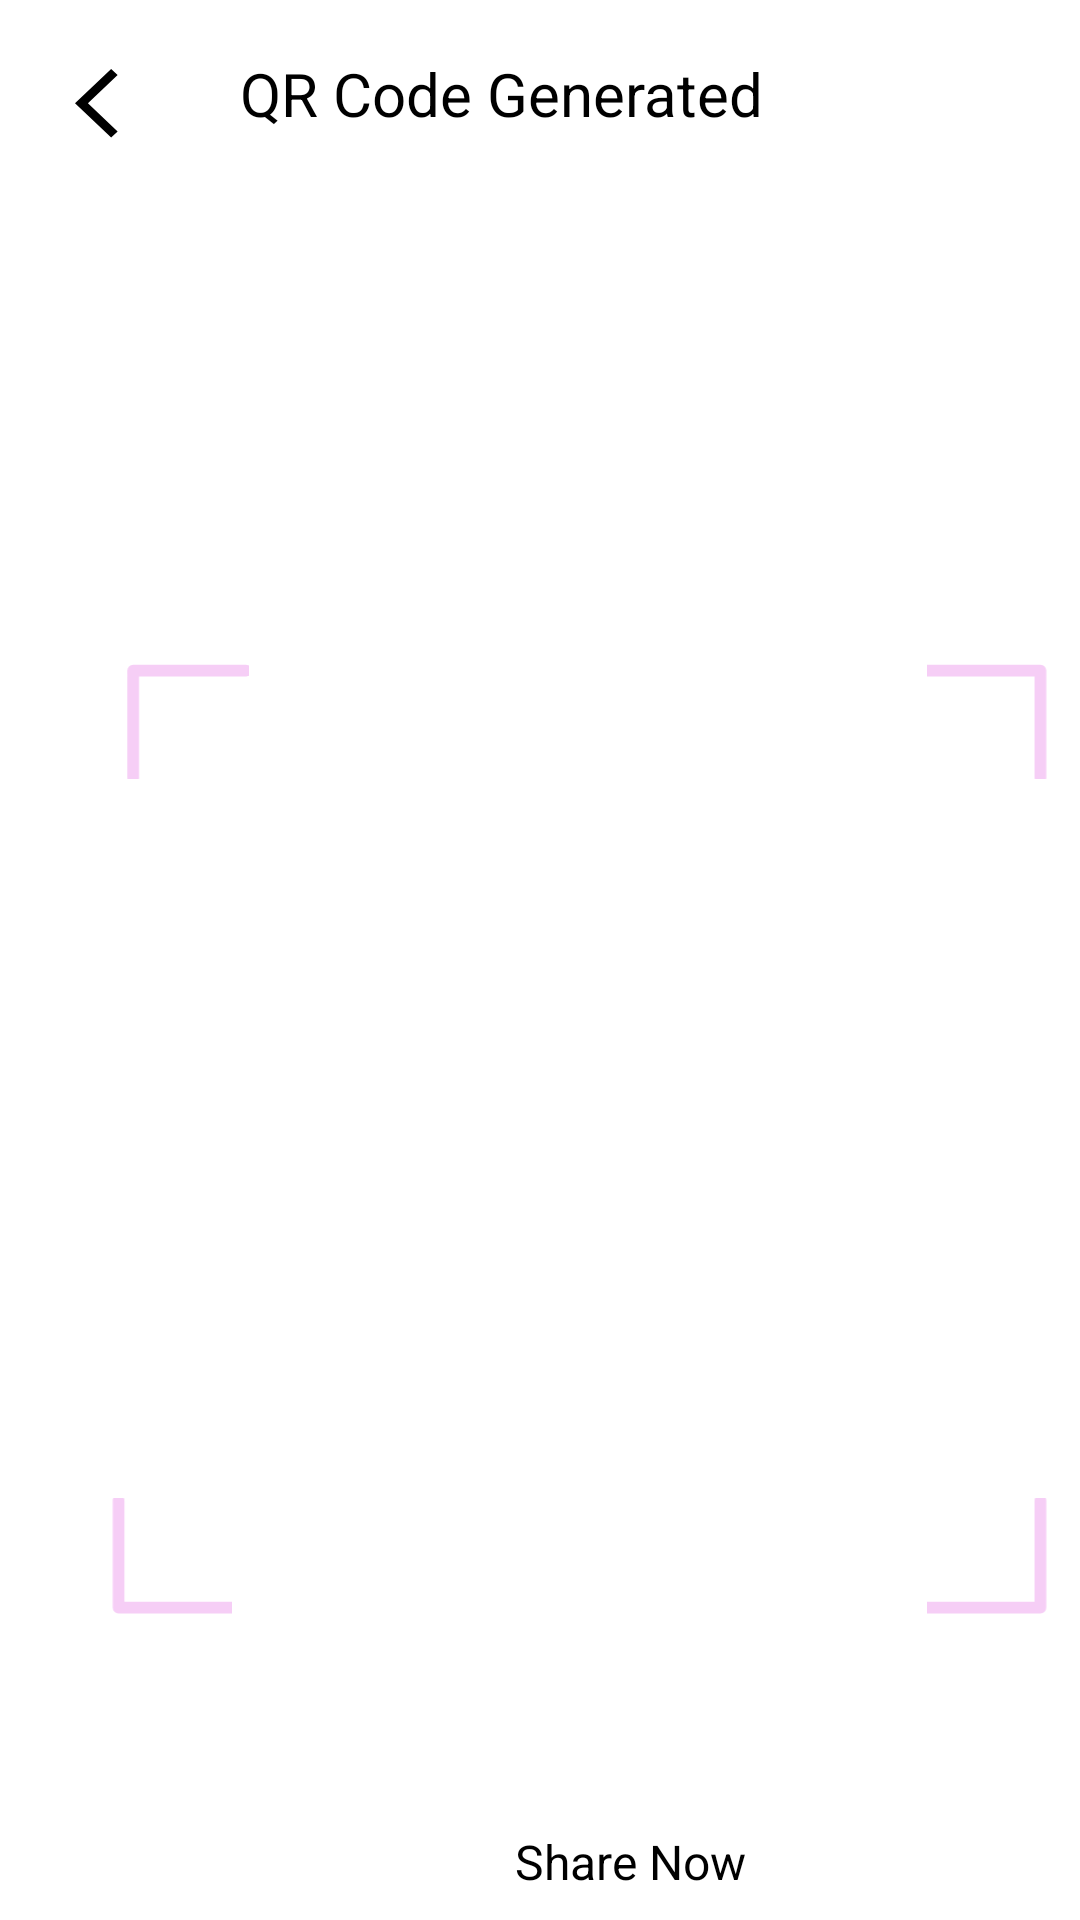

Android layout source for this screen:
<!-- AndroidManifest.xml: application theme Theme.Evenz -->
<!-- res/layout/container_qr_code_generated_organizer.xml -->
<?xml version="1.0" encoding="utf-8"?>
<LinearLayout
  xmlns:android="http://schemas.android.com/apk/res/android"
  xmlns:app="http://schemas.android.com/apk/res-auto"
  xmlns:tools="http://schemas.android.com/tools"
  android:id="@+id/container_qr_code_generated_organizer"
  android:layout_width="match_parent"
  android:layout_height="807dp"
  android:background="@drawable/container_qr_code_generated_organizer"
  android:gravity="left|top"
  android:orientation="vertical">

  <FrameLayout
      android:id="@+id/profile_container"
      android:layout_width="324dp"
      android:layout_height="wrap_content"
      android:layout_marginTop="23dp"
      android:layout_marginStart="25dp">

    <ImageView
        android:id="@+id/back_qr_share"
        android:layout_width="wrap_content"
        android:layout_height="match_parent"
        android:layout_marginEnd="2.79dp"
        android:scaleType="centerInside"
        android:src="@drawable/profile_vector_image" />

    <TextView
        android:id="@+id/profile_qr_text"
        android:layout_width="match_parent"
        android:layout_height="25dp"
        android:layout_gravity="center_horizontal"
        android:layout_marginLeft="36.5dp"
        android:layout_marginTop="-3.5dp"
        android:layout_marginBottom="-3.5dp"
        android:gravity="left|center_vertical"
        android:includeFontPadding="false"
        android:maxLines="1"
        android:singleLine="true"
        android:text="QR Code Generated "
        android:textColor="#FF000000"
        android:textSize="20.02dp" />
  </FrameLayout>
  
  <FrameLayout
    android:id="@+id/container_group"
    android:layout_width="345.92dp"
    android:layout_height="348.94dp"
    android:layout_marginTop="158.87dp"
      android:layout_marginStart="20dp">
    
    <ImageView
      android:id="@+id/qrImage"
      android:layout_width="247dp"
      android:layout_height="match_parent"
      android:layout_marginLeft="40.94dp"
      android:layout_marginTop="38.27dp"
      android:layout_marginBottom="37.67dp"
      android:layout_gravity="left"
      android:scaleType="centerCrop" />
    
    <ImageView
      android:id="@+id/image1"
      android:layout_width="57.72dp"
      android:layout_height="54.76dp"
      android:layout_marginLeft="288.2dp"
      android:layout_marginRight="0dp"
      android:layout_marginBottom="294.18dp"
      android:scaleType="centerInside"
      android:src="@drawable/image1" />
    
    <ImageView
      android:id="@+id/image2"
      android:layout_width="57.72dp"
      android:layout_height="54.76dp"
      android:layout_marginLeft="288.2dp"
      android:layout_marginRight="0dp"
      android:layout_marginTop="294.18dp"
      android:scaleType="centerInside"
      android:src="@drawable/image2" />
    
    <ImageView
      android:id="@+id/image3"
      android:layout_width="57.72dp"
      android:layout_height="54.76dp"
      android:layout_marginLeft="5.24dp"
      android:layout_marginRight="282.96dp"
      android:layout_marginBottom="294.18dp"
      android:scaleType="centerInside"
      android:src="@drawable/image3" />
    
    <ImageView
      android:id="@+id/image4"
      android:layout_width="57.72dp"
      android:layout_height="54.76dp"
      android:layout_marginLeft="0dp"
      android:layout_marginRight="288.2dp"
      android:layout_marginTop="294.18dp"
      android:scaleType="centerInside"
      android:src="@drawable/image4" />
  </FrameLayout>
  
  <LinearLayout
    android:id="@+id/container_list_item"
    android:layout_width="wrap_content"
    android:layout_height="wrap_content"
    android:layout_marginLeft="116dp"
    android:layout_marginTop="48.33dp"
    android:layout_gravity="left"
    android:clipToPadding="false"
    android:gravity="left|center_vertical"
    android:orientation="horizontal">
    
    <ImageView
      android:id="@+id/image_icon_export"
      android:layout_width="41dp"
      android:layout_height="41dp"
      android:scaleType="centerInside"
      android:src="@drawable/image_icon_export" />
    
    <TextView
      android:id="@+id/text_share_now"
      android:layout_width="wrap_content"
      android:layout_height="21dp"
      android:layout_marginLeft="14.29dp"
      android:gravity="center"
      android:includeFontPadding="false"
      android:maxLines="1"
      android:singleLine="true"
      android:text="Share Now"
      android:textColor="#FF000000"
      android:textSize="16.02dp" />
  </LinearLayout>
  
  <FrameLayout
    android:id="@+id/container_button"
    android:layout_width="222.88dp"
    android:layout_height="45.61dp"
    android:layout_marginLeft="5.94dp"
    android:layout_marginTop="53dp"
    android:layout_gravity="center_horizontal"
    android:background="@drawable/container_button">
    

  </FrameLayout>
</LinearLayout>
<!-- resources referenced by this layout -->
<resources>
  <!-- drawable container_button (drawable-xxhdpi) -->
  <?xml version="1.0" encoding="utf-8"?>
  <shape xmlns:android="http://schemas.android.com/apk/res/android"
    android:shape="rectangle">
      <corners android:radius="5.01dp" />
  </shape>
  <!-- drawable image1 (drawable-xxhdpi) -->
  <vector xmlns:android="http://schemas.android.com/apk/res/android" android:width="58.00dp" android:height="56.00dp" android:viewportWidth="58" android:viewportHeight="56">
      <path android:strokeColor="#FFF6CEF6" android:strokeWidth="4" android:strokeLineCap="round" android:strokeLineJoin="round" android:pathData="M0.26 18.99h38.47v36.5"/>
  </vector>
  <!-- drawable image2 (drawable-xxhdpi) -->
  <vector xmlns:android="http://schemas.android.com/apk/res/android" android:width="58.00dp" android:height="56.00dp" android:viewportWidth="58" android:viewportHeight="56">
      <path android:strokeColor="#FFF6CEF6" android:strokeWidth="4" android:strokeLineCap="round" android:strokeLineJoin="round" android:pathData="M0.26 37.42h38.47V0.9"/>
  </vector>
  <!-- drawable image3 (drawable-xxhdpi) -->
  <vector xmlns:android="http://schemas.android.com/apk/res/android" android:width="59.00dp" android:height="56.00dp" android:viewportWidth="59" android:viewportHeight="56">
      <path android:strokeColor="#FFF6CEF6" android:strokeWidth="4" android:strokeLineCap="round" android:strokeLineJoin="round" android:pathData="M58.01 18.99H19.53v36.5"/>
  </vector>
  <!-- drawable image4 (drawable-xxhdpi) -->
  <vector xmlns:android="http://schemas.android.com/apk/res/android" android:width="58.00dp" android:height="56.00dp" android:viewportWidth="58" android:viewportHeight="56">
      <path android:strokeColor="#FFF6CEF6" android:strokeWidth="4" android:strokeLineCap="round" android:strokeLineJoin="round" android:pathData="M57.77 37.42H19.3V0.9"/>
  </vector>
  <!-- drawable profile_vector_image (drawable-xxhdpi) -->
  <vector xmlns:android="http://schemas.android.com/apk/res/android" android:width="15.00dp" android:height="23.00dp" android:viewportWidth="15" android:viewportHeight="23">
      <path android:fillColor="#FF000000" android:pathData="M14.2 2.04L12.05 0 0 11.43l12.05 11.43 2.16-2.04-9.9-9.4 9.9-9.38Z"/>
  </vector>
</resources>
